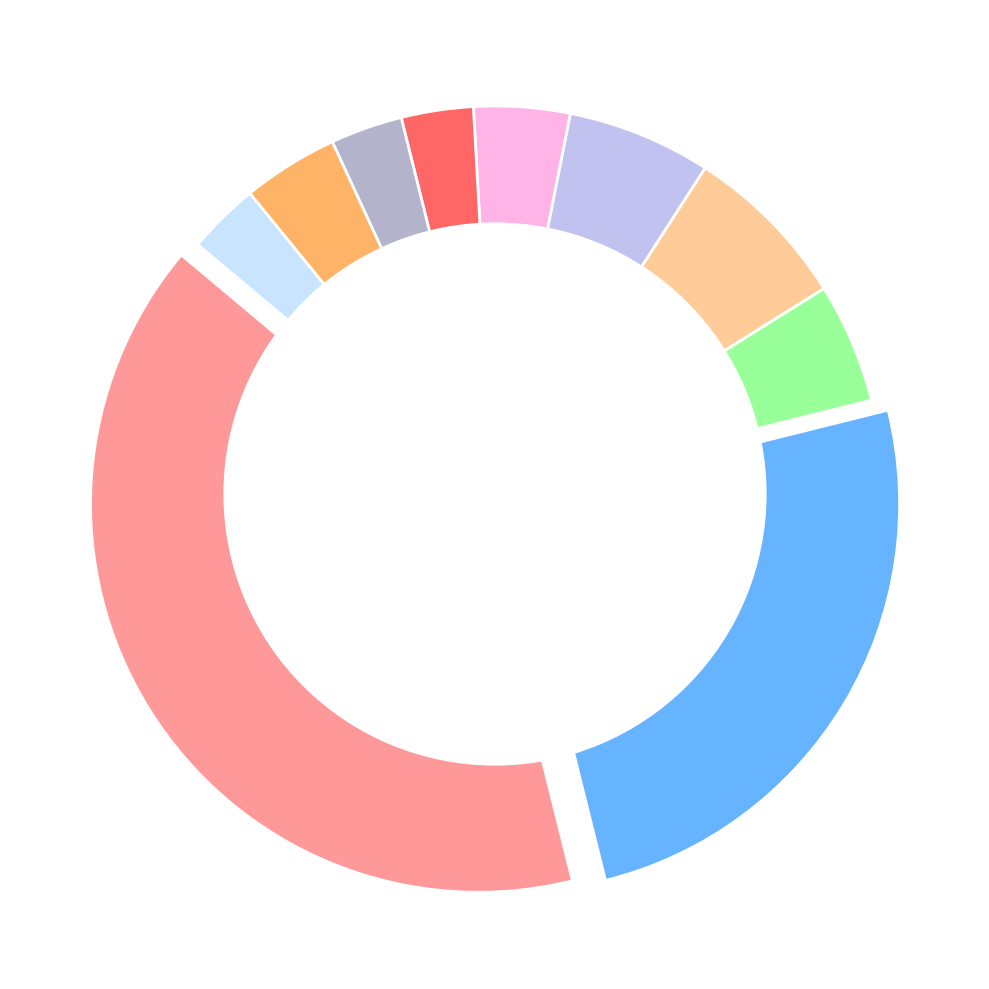

This figure's Python source:
import matplotlib.pyplot as plt

# Data for the donut pie chart
popularity = [40, 25, 5, 7, 6, 4, 3, 3, 4, 3]

# Colors for each segment
colors = ['#ff9999', '#66b3ff', '#99ff99', '#ffcc99', '#c2c2f0', '#ffb3e6', '#ff6666', '#b3b3cc', '#ffb366', '#c8e4ff']
explode = (0.05, 0.05, 0, 0, 0, 0, 0, 0, 0, 0) 

# Create the figure and axis
fig, ax = plt.subplots(figsize=(10, 10))

# Draw donut pie chart
wedges, texts = ax.pie(popularity, explode=explode, colors=colors, startangle=140, wedgeprops=dict(edgecolor='w', linewidth=2))

# Draw a circle in the center
centre_circle = plt.Circle((0, 0), 0.70, fc='white')
ax.add_artist(centre_circle)

# Equal aspect ratio ensures that pie is drawn as a circle
ax.set_aspect('equal')

# Adjust layout
plt.tight_layout()

# Display the plot
plt.show()
